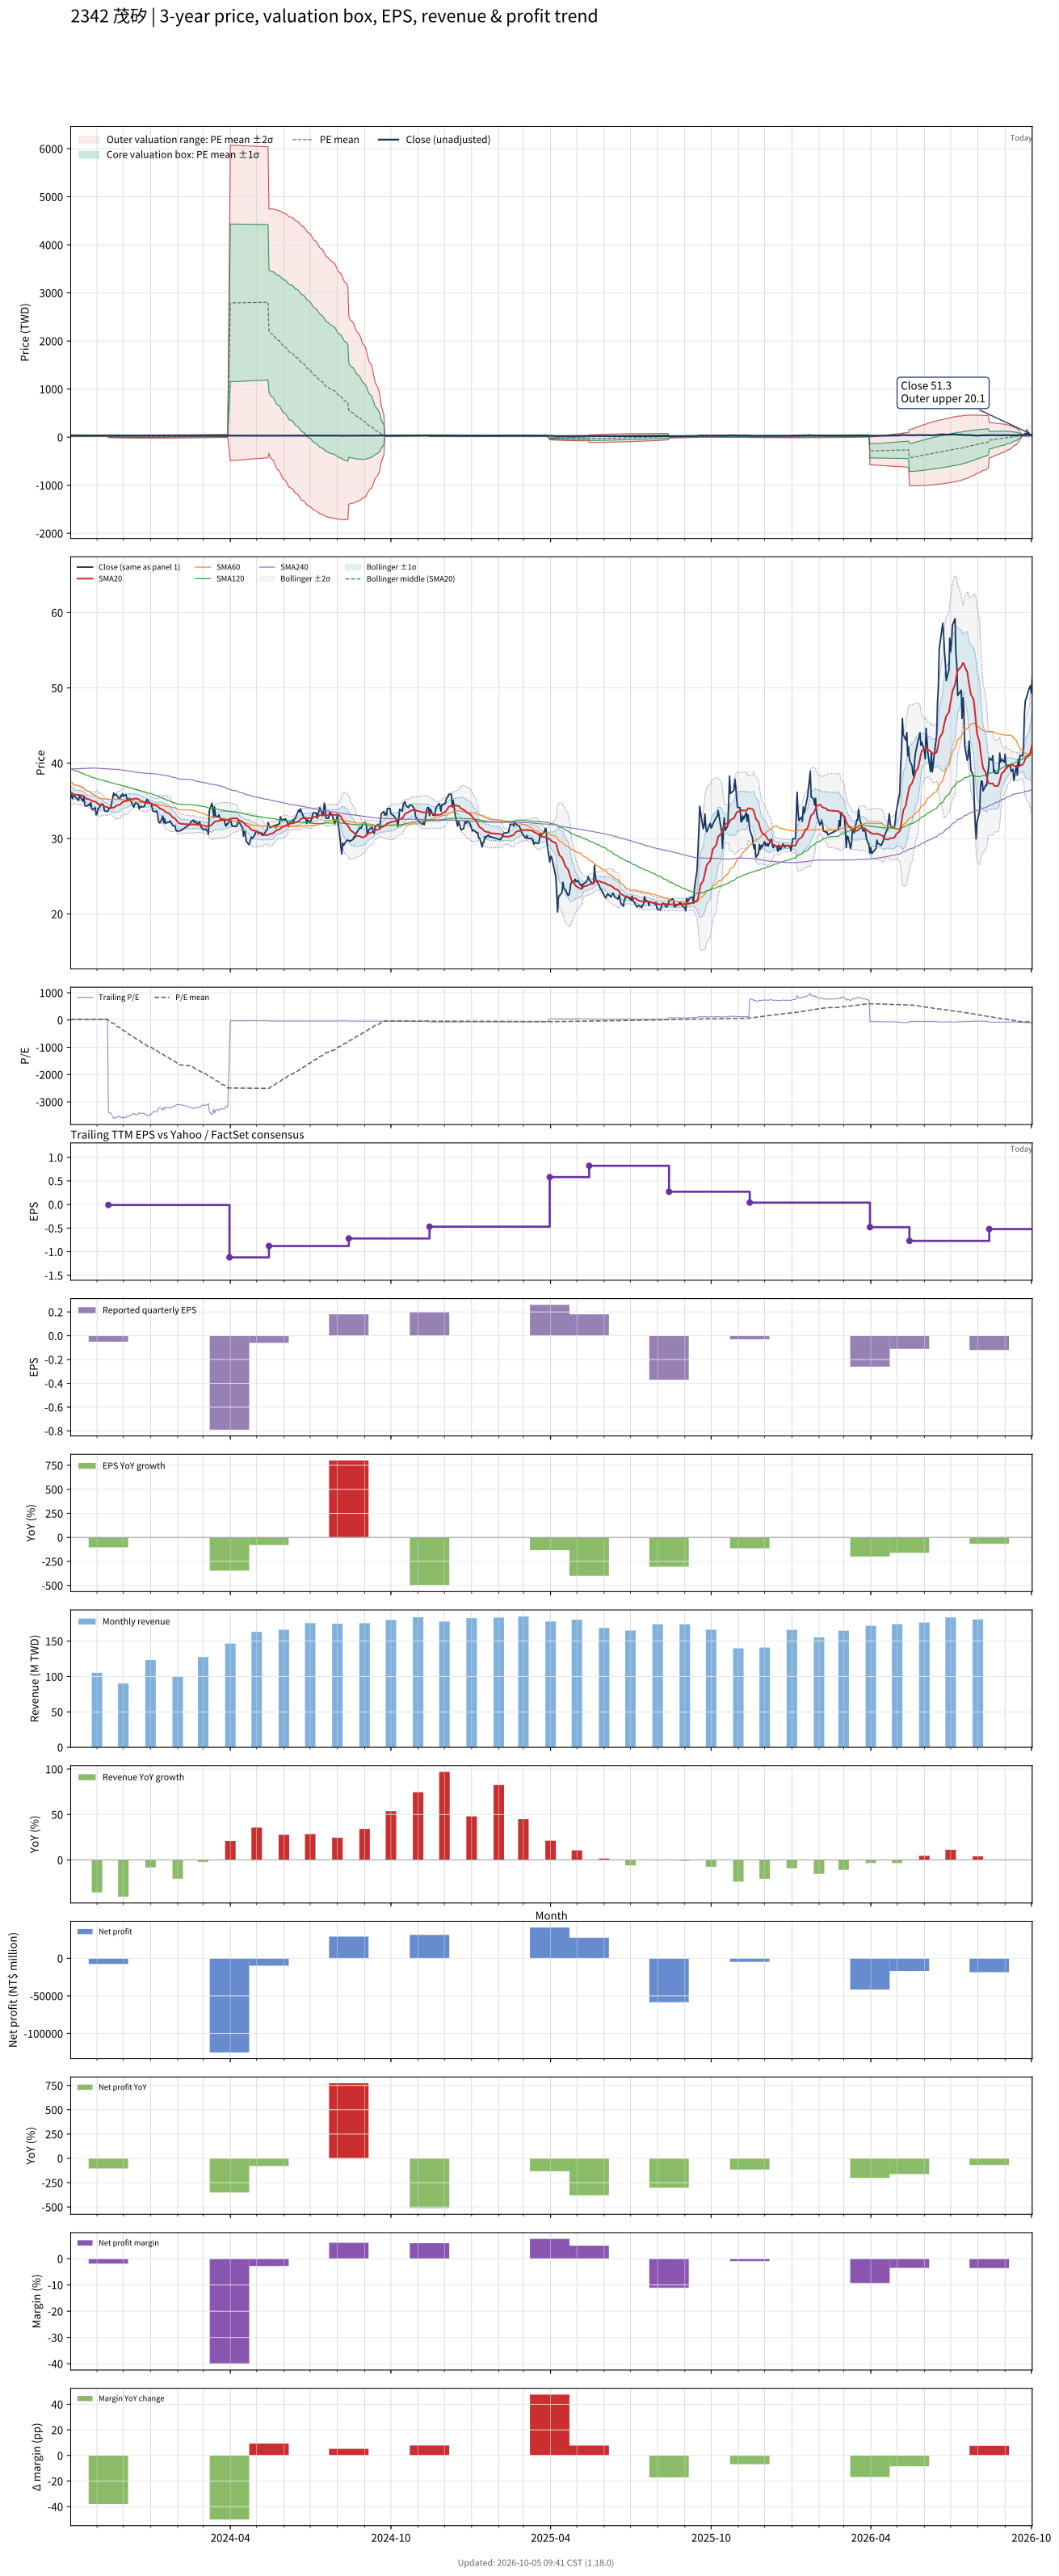

Source data for this figure (header and first rows):
# chart-version: skill-stock-dynamic-val…
date, close, available_date, period_end, eps, ttm_eps, pe, pe_mean, pe_std, price_m2, price_m1, price_mean, price_p1, price_p2, forward_eps, forward_pe, forward_pe_mean, forward_pe_std, forward_price_m2, forward_price_m1, forward_price_mean, forward_price_p1, forward_price_p2, sma20
2023-10-02, 35.5, 2023-08-14, 2023-06-30, 0.02, 1.31, 27.1, 19.04, 5.64, 10.16, 17.55, 24.94, 32.33, 39.71, , , , , , , , , , 36.16
2023-10-03, 35.9, 2023-08-14, 2023-06-30, 0.02, 1.31, 27.4, 19.16, 5.665, 10.25, 17.67, 25.09, 32.51, 39.93, , , , , , , , , , 36.09
2023-10-04, 35.3, 2023-08-14, 2023-06-30, 0.02, 1.31, 26.95, 19.27, 5.683, 10.35, 17.8, 25.24, 32.69, 40.13, , , , , , , , , , 35.98
2023-10-05, 35.65, 2023-08-14, 2023-06-30, 0.02, 1.31, 27.21, 19.39, 5.696, 10.48, 17.94, 25.4, 32.86, 40.33, , , , , , , , , , 35.91
2023-10-06, 35.7, 2023-08-14, 2023-06-30, 0.02, 1.31, 27.25, 19.51, 5.71, 10.6, 18.08, 25.56, 33.04, 40.52, , , , , , , , , , 35.85
2023-10-11, 35.05, 2023-08-14, 2023-06-30, 0.02, 1.31, 26.76, 19.62, 5.717, 10.73, 18.22, 25.71, 33.2, 40.69, , , , , , , , , , 35.78
2023-10-12, 35.7, 2023-08-14, 2023-06-30, 0.02, 1.31, 27.25, 19.74, 5.725, 10.86, 18.36, 25.86, 33.36, 40.86, , , , , , , , , , 35.78
2023-10-13, 35.55, 2023-08-14, 2023-06-30, 0.02, 1.31, 27.14, 19.86, 5.734, 10.99, 18.5, 26.01, 33.53, 41.04, , , , , , , , , , 35.76
2023-10-16, 34.95, 2023-08-14, 2023-06-30, 0.02, 1.31, 26.68, 19.97, 5.737, 11.13, 18.64, 26.16, 33.67, 41.19, , , , , , , , , , 35.68
2023-10-17, 35.55, 2023-08-14, 2023-06-30, 0.02, 1.31, 27.14, 20.09, 5.732, 11.3, 18.81, 26.32, 33.83, 41.34, , , , , , , , , , 35.63
2023-10-18, 34.5, 2023-08-14, 2023-06-30, 0.02, 1.31, 26.34, 20.21, 5.715, 11.5, 18.99, 26.47, 33.96, 41.44, , , , , , , , , , 35.51
2023-10-19, 34.3, 2023-08-14, 2023-06-30, 0.02, 1.31, 26.18, 20.33, 5.689, 11.72, 19.18, 26.63, 34.08, 41.53, , , , , , , , , , 35.38
2023-10-20, 34.3, 2023-08-14, 2023-06-30, 0.02, 1.31, 26.18, 20.45, 5.658, 11.96, 19.37, 26.79, 34.2, 41.61, , , , , , , , , , 35.28
2023-10-23, 34.55, 2023-08-14, 2023-06-30, 0.02, 1.31, 26.37, 20.57, 5.627, 12.2, 19.57, 26.95, 34.32, 41.69, , , , , , , , , , 35.21
2023-10-24, 34.35, 2023-08-14, 2023-06-30, 0.02, 1.31, 26.22, 20.69, 5.593, 12.45, 19.78, 27.1, 34.43, 41.75, , , , , , , , , , 35.17
2023-10-25, 34.8, 2023-08-14, 2023-06-30, 0.02, 1.31, 26.56, 20.81, 5.559, 12.7, 19.98, 27.26, 34.54, 41.83, , , , , , , , , , 35.12
2023-10-26, 33.95, 2023-08-14, 2023-06-30, 0.02, 1.31, 25.92, 20.93, 5.515, 12.97, 20.19, 27.42, 34.64, 41.87, , , , , , , , , , 35.02
2023-10-27, 33.85, 2023-08-14, 2023-06-30, 0.02, 1.31, 25.84, 21.05, 5.466, 13.25, 20.41, 27.57, 34.73, 41.89, , , , , , , , , , 34.96
2023-10-30, 34.1, 2023-08-14, 2023-06-30, 0.02, 1.31, 26.03, 21.17, 5.414, 13.54, 20.64, 27.73, 34.82, 41.92, , , , , , , , , , 34.91
2023-10-31, 33.15, 2023-08-14, 2023-06-30, 0.02, 1.31, 25.31, 21.28, 5.353, 13.86, 20.87, 27.88, 34.89, 41.91, , , , , , , , , , 34.84
2023-11-01, 33.25, 2023-08-14, 2023-06-30, 0.02, 1.31, 25.38, 21.4, 5.285, 14.19, 21.11, 28.04, 34.96, 41.88, , , , , , , , , , 34.72
2023-11-02, 33.95, 2023-08-14, 2023-06-30, 0.02, 1.31, 25.92, 21.52, 5.218, 14.52, 21.36, 28.2, 35.03, 41.87, , , , , , , , , , 34.62
2023-11-03, 34, 2023-08-14, 2023-06-30, 0.02, 1.31, 25.95, 21.65, 5.141, 14.89, 21.62, 28.36, 35.09, 41.83, , , , , , , , , , 34.56
2023-11-06, 34.6, 2023-08-14, 2023-06-30, 0.02, 1.31, 26.41, 21.78, 5.068, 15.25, 21.89, 28.53, 35.16, 41.8, , , , , , , , , , 34.51
2023-11-07, 34.55, 2023-08-14, 2023-06-30, 0.02, 1.31, 26.37, 21.86, 5.059, 15.38, 22.01, 28.64, 35.26, 41.89, , , , , , , , , , 34.45
2023-11-08, 34.55, 2023-08-14, 2023-06-30, 0.02, 1.31, 26.37, 21.94, 5.05, 15.52, 22.13, 28.75, 35.36, 41.98, , , , , , , , , , 34.42
2023-11-09, 34, 2023-08-14, 2023-06-30, 0.02, 1.31, 25.95, 22.02, 5.039, 15.65, 22.25, 28.85, 35.45, 42.05, , , , , , , , , , 34.34
2023-11-10, 33.65, 2023-08-14, 2023-06-30, 0.02, 1.31, 25.69, 22.1, 5.026, 15.78, 22.36, 28.95, 35.53, 42.11, , , , , , , , , , 34.24
2023-11-13, 33.6, 2023-08-14, 2023-06-30, 0.02, 1.31, 25.65, 22.17, 5.009, 15.92, 22.49, 29.05, 35.61, 42.17, , , , , , , , , , 34.18
2023-11-14, 33.85, 2023-11-14, 2023-09-30, -0.05, -0.01, -3385, -6.174, 311.1, 6.283, 3.172, 0.06174, -3.049, -6.16, , , , , , , , , , 34.09
2023-11-15, 34, 2023-11-14, 2023-09-30, -0.05, -0.01, -3400, -34.65, 439, 9.127, 4.737, 0.3465, -4.044, -8.434, , , , , , , , , , 34.07
2023-11-16, 34, 2023-11-14, 2023-09-30, -0.05, -0.01, -3400, -63.12, 535.8, 11.35, 5.989, 0.6312, -4.727, -10.08, , , , , , , , , , 34.05
2023-11-17, 34.3, 2023-11-14, 2023-09-30, -0.05, -0.01, -3430, -91.85, 617.6, 13.27, 7.095, 0.9185, -5.258, -11.43, , , , , , , , , , 34.05
2023-11-20, 36.05, 2023-11-14, 2023-09-30, -0.05, -0.01, -3605, -122, 695.8, 15.14, 8.178, 1.22, -5.738, -12.7, , , , , , , , , , 34.13
2023-11-21, 35.75, 2023-11-14, 2023-09-30, -0.05, -0.01, -3575, -152, 763.7, 16.79, 9.157, 1.52, -6.118, -13.75, , , , , , , , , , 34.2
2023-11-22, 35.8, 2023-11-14, 2023-09-30, -0.05, -0.01, -3580, -181.9, 825.2, 18.32, 10.07, 1.819, -6.432, -14.68, , , , , , , , , , 34.25
2023-11-23, 35.85, 2023-11-14, 2023-09-30, -0.05, -0.01, -3585, -212, 881.4, 19.75, 10.93, 2.12, -6.695, -15.51, , , , , , , , , , 34.34
2023-11-24, 35.65, 2023-11-14, 2023-09-30, -0.05, -0.01, -3565, -241.8, 932.8, 21.07, 11.75, 2.418, -6.91, -16.24, , , , , , , , , , 34.43
2023-11-27, 35.2, 2023-11-14, 2023-09-30, -0.05, -0.01, -3520, -271.3, 979.3, 22.3, 12.51, 2.713, -7.08, -16.87, , , , , , , , , , 34.49
2023-11-28, 35.7, 2023-11-14, 2023-09-30, -0.05, -0.01, -3570, -301.2, 1024, 23.49, 13.25, 3.012, -7.229, -17.47, , , , , , , , , , 34.62
2023-11-29, 35.6, 2023-11-14, 2023-09-30, -0.05, -0.01, -3560, -331, 1066, 24.63, 13.97, 3.31, -7.35, -18.01, , , , , , , , , , 34.73
2023-11-30, 35.95, 2023-11-14, 2023-09-30, -0.05, -0.01, -3595, -361.1, 1106, 25.74, 14.67, 3.611, -7.452, -18.51, , , , , , , , , , 34.83
2023-12-01, 35.65, 2023-11-14, 2023-09-30, -0.05, -0.01, -3565, -390.9, 1144, 26.78, 15.35, 3.909, -7.528, -18.96, , , , , , , , , , 34.91
2023-12-04, 35.85, 2023-11-14, 2023-09-30, -0.05, -0.01, -3585, -421, 1180, 27.8, 16.01, 4.21, -7.586, -19.38, , , , , , , , , , 34.98
2023-12-05, 35.35, 2023-11-14, 2023-09-30, -0.05, -0.01, -3535, -450.6, 1213, 28.76, 16.63, 4.506, -7.621, -19.75, , , , , , , , , , 35.02
2023-12-06, 35.15, 2023-11-14, 2023-09-30, -0.05, -0.01, -3515, -480, 1244, 29.67, 17.24, 4.8, -7.636, -20.07, , , , , , , , , , 35.05
2023-12-07, 35.05, 2023-11-14, 2023-09-30, -0.05, -0.01, -3505, -509.4, 1273, 30.55, 17.82, 5.094, -7.637, -20.37, , , , , , , , , , 35.1
2023-12-08, 35.35, 2023-11-14, 2023-09-30, -0.05, -0.01, -3535, -539, 1302, 31.42, 18.41, 5.39, -7.627, -20.64, , , , , , , , , , 35.19
2023-12-11, 34.65, 2023-11-14, 2023-09-30, -0.05, -0.01, -3465, -568, 1328, 32.23, 18.96, 5.68, -7.597, -20.87, , , , , , , , , , 35.24
2023-12-12, 34.3, 2023-11-14, 2023-09-30, -0.05, -0.01, -3430, -596.7, 1352, 33.01, 19.49, 5.967, -7.553, -21.07, , , , , , , , , , 35.26
2023-12-13, 34.2, 2023-11-14, 2023-09-30, -0.05, -0.01, -3420, -625.3, 1375, 33.76, 20, 6.253, -7.498, -21.25, , , , , , , , , , 35.27
2023-12-14, 34.55, 2023-11-14, 2023-09-30, -0.05, -0.01, -3455, -654.3, 1398, 34.5, 20.52, 6.543, -7.436, -21.41, , , , , , , , , , 35.3
2023-12-15, 34.75, 2023-11-14, 2023-09-30, -0.05, -0.01, -3475, -683.4, 1420, 35.23, 21.03, 6.834, -7.365, -21.56, , , , , , , , , , 35.32
2023-12-18, 34.55, 2023-11-14, 2023-09-30, -0.05, -0.01, -3455, -712.3, 1441, 35.94, 21.53, 7.123, -7.284, -21.69, , , , , , , , , , 35.24
2023-12-19, 33.95, 2023-11-14, 2023-09-30, -0.05, -0.01, -3395, -740.7, 1460, 36.6, 22.01, 7.407, -7.19, -21.79, , , , , , , , , , 35.16
2023-12-20, 34.15, 2023-11-14, 2023-09-30, -0.05, -0.01, -3415, -769.3, 1478, 37.26, 22.48, 7.693, -7.09, -21.87, , , , , , , , , , 35.07
2023-12-21, 34.3, 2023-11-14, 2023-09-30, -0.05, -0.01, -3430, -798.1, 1496, 37.91, 22.94, 7.981, -6.982, -21.94, , , , , , , , , , 34.99
2023-12-22, 34.2, 2023-11-14, 2023-09-30, -0.05, -0.01, -3420, -826.7, 1513, 38.53, 23.4, 8.267, -6.866, -22, , , , , , , , , , 34.92
2023-12-25, 34.25, 2023-11-14, 2023-09-30, -0.05, -0.01, -3425, -855.4, 1530, 39.15, 23.85, 8.554, -6.744, -22.04, , , , , , , , , , 34.88
... 670 more rows
